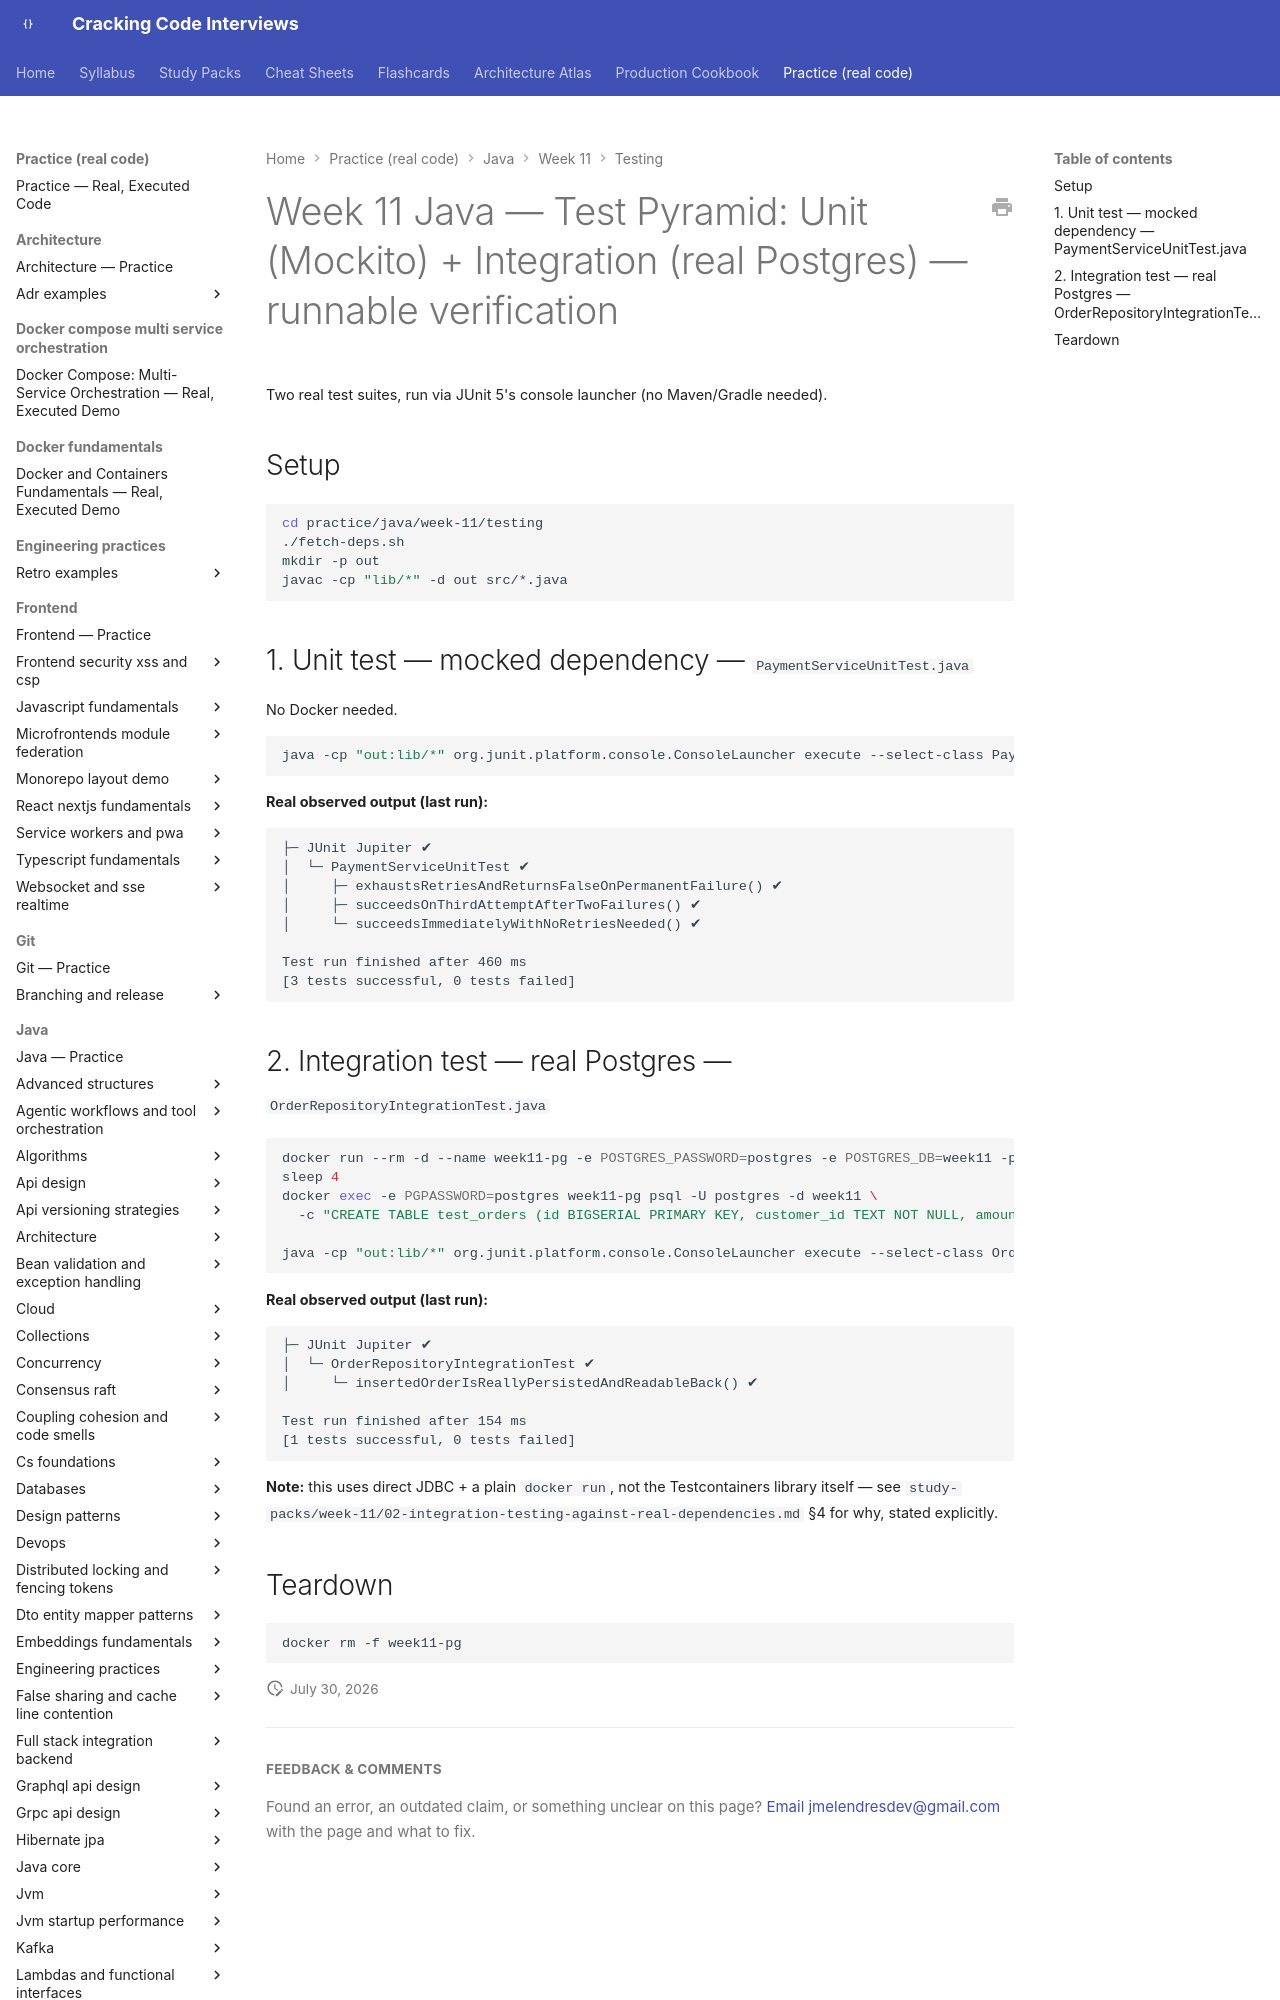

repository: JuanMelendres/cracking-code-interviews · page: practice/java/week-11/testing/index.html · generator: mkdocs

# Week 11 Java — Test Pyramid: Unit (Mockito) + Integration (real Postgres) — runnable verification

Two real test suites, run via JUnit 5's console launcher (no Maven/Gradle needed).

## Setup

```bash
cd practice/java/week-11/testing
./fetch-deps.sh
mkdir -p out
javac -cp "lib/*" -d out src/*.java
```
